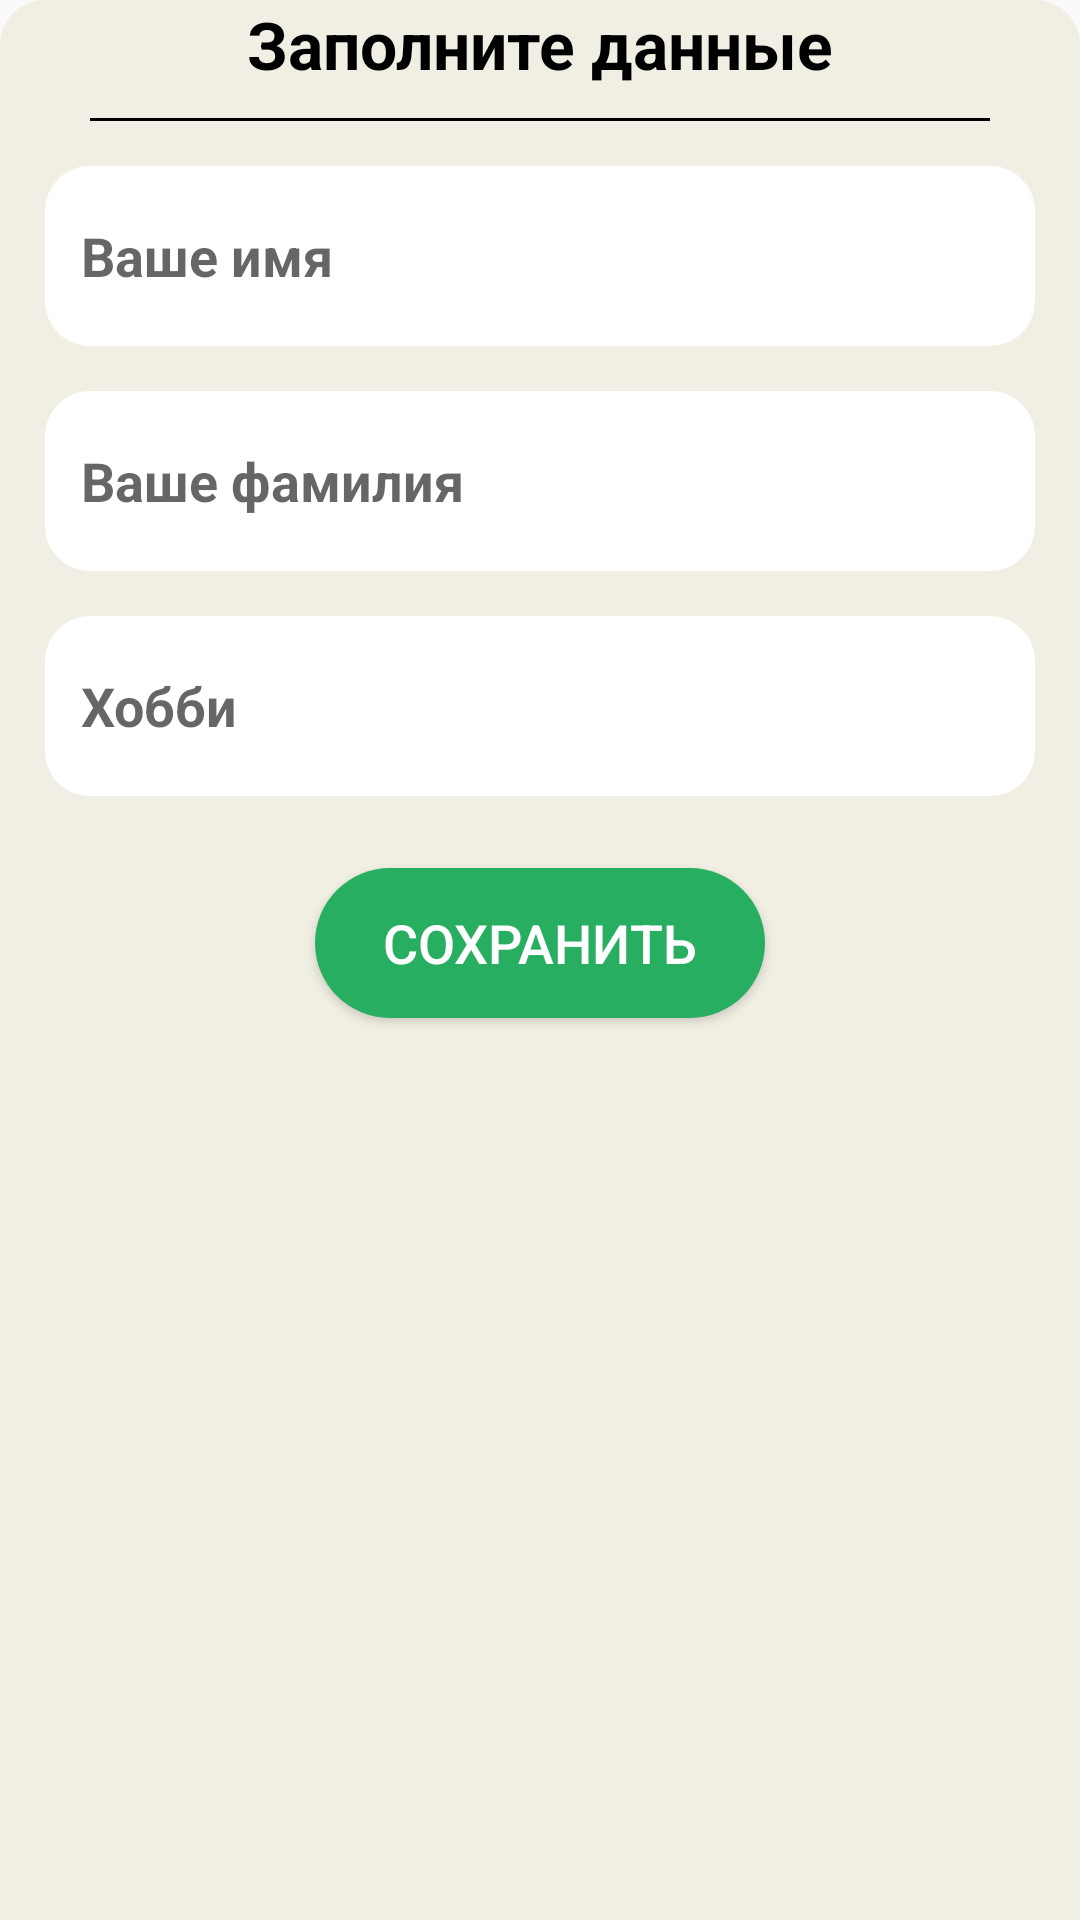

Write the Android layout XML for this screen, with the resource values it uses.
<!-- AndroidManifest.xml: application theme Theme.MyOpinion -->
<!-- res/layout/profile_fragment_bottom_sheet.xml -->
<?xml version="1.0" encoding="utf-8"?>
<LinearLayout xmlns:android="http://schemas.android.com/apk/res/android"
    xmlns:app="http://schemas.android.com/apk/res-auto"
    xmlns:tools="http://schemas.android.com/tools"
    android:layout_width="match_parent"
    android:layout_height="360dp"
    android:background="@drawable/bottom_layout_style"
    android:orientation="vertical"
    tools:context=".presentation.WriteOpinionActivity">

    <TextView
        android:layout_width="match_parent"
        android:layout_height="wrap_content"
        android:gravity="center"
        android:text="Заполните данные"
        android:textColor="@color/black"
        android:textSize="22sp"
        android:textStyle="bold" />

    <TextView
        android:layout_width="300dp"
        android:layout_height="1dp"
        android:layout_gravity="center"
        android:layout_marginTop="10dp"
        android:background="@color/black"
        android:gravity="center"
        android:textSize="22sp"
        android:textStyle="bold" />

    <androidx.constraintlayout.widget.ConstraintLayout
        android:layout_width="match_parent"
        android:layout_height="360dp">

        <androidx.constraintlayout.widget.ConstraintLayout
            android:id="@+id/constraintLayout3"
            android:layout_width="match_parent"
            android:layout_height="60dp"
            android:layout_margin="15dp"
            android:layout_marginTop="36dp"
            android:background="@drawable/background_layout"
            android:padding="12dp"
            app:layout_constraintEnd_toEndOf="parent"
            app:layout_constraintHorizontal_bias="0.466"
            app:layout_constraintStart_toStartOf="parent"
            app:layout_constraintTop_toTopOf="parent"
            tools:ignore="UnusedAttribute">

            <EditText
                android:id="@+id/nameEditText"
                android:layout_width="match_parent"
                android:layout_height="match_parent"
                android:background="@color/white"
                android:hint="Ваше имя"
                android:textSize="18sp"
                android:textStyle="bold"
                app:layout_constraintHeight_percent="0.1"
                tools:ignore="RtlSymmetry" />


        </androidx.constraintlayout.widget.ConstraintLayout>

        <androidx.constraintlayout.widget.ConstraintLayout
            android:id="@+id/constraintLayout4"
            android:layout_width="match_parent"
            android:layout_height="60dp"
            android:layout_margin="15dp"
            android:background="@drawable/background_layout"
            android:padding="12dp"
            app:layout_constraintEnd_toEndOf="parent"
            app:layout_constraintStart_toStartOf="parent"
            app:layout_constraintTop_toBottomOf="@+id/constraintLayout3"
            tools:ignore="UnusedAttribute">

            <EditText
                android:id="@+id/surnameEditText"
                android:layout_width="match_parent"
                android:layout_height="match_parent"
                android:background="@color/white"
                android:hint="Ваше фамилия"
                android:textSize="18sp"
                android:textStyle="bold"
                app:layout_constraintHeight_percent="0.1"
                tools:ignore="RtlSymmetry" />

        </androidx.constraintlayout.widget.ConstraintLayout>

        <androidx.constraintlayout.widget.ConstraintLayout
            android:id="@+id/constraintLayout5"
            android:layout_width="match_parent"
            android:layout_height="60dp"
            android:layout_margin="15dp"
            android:background="@drawable/background_layout"
            android:padding="12dp"
            app:layout_constraintEnd_toEndOf="parent"
            app:layout_constraintStart_toStartOf="parent"
            app:layout_constraintTop_toBottomOf="@+id/constraintLayout4"
            tools:ignore="UnusedAttribute">

            <EditText
                android:id="@+id/hobbyEditText"
                android:layout_width="match_parent"
                android:layout_height="match_parent"
                android:background="@color/white"
                android:hint="Хобби"
                android:textSize="18sp"
                android:textStyle="bold"
                app:layout_constraintHeight_percent="0.1"
                tools:ignore="RtlSymmetry" />

        </androidx.constraintlayout.widget.ConstraintLayout>

        <androidx.appcompat.widget.AppCompatButton
            android:id="@+id/buttonSave"
            android:layout_width="150dp"
            android:layout_height="50dp"
            android:layout_marginTop="24dp"
            android:background="@drawable/btn_style"
            android:padding="5dp"
            android:text="Сохранить"
            android:textColor="@color/white"
            android:textSize="18sp"
            app:layout_constraintEnd_toEndOf="parent"
            app:layout_constraintStart_toStartOf="parent"
            app:layout_constraintTop_toBottomOf="@+id/constraintLayout5" />

    </androidx.constraintlayout.widget.ConstraintLayout>


</LinearLayout>
<!-- resources referenced by this layout -->
<resources>
  <color name="black">#FF000000</color>
  <color name="white">#FFFFFFFF</color>
  <!-- drawable background_layout (drawable) -->
  <?xml version="1.0" encoding="utf-8"?>
  <selector xmlns:android="http://schemas.android.com/apk/res/android">
      <item android:state_enabled="true">
          <shape android:shape="rectangle">
              <solid android:color="@color/white"/>
              <corners android:radius="15dp"/>
          </shape>
      </item>
  </selector>
  <!-- drawable bottom_layout_style (drawable) -->
  <?xml version="1.0" encoding="utf-8"?>
  <selector xmlns:android="http://schemas.android.com/apk/res/android">
      <item android:state_enabled="true">
          <shape android:shape="rectangle">
              <solid android:color="@color/clubHouse"/>
              <corners android:topLeftRadius="15dp" android:topRightRadius="15dp"/>
          </shape>
      </item>
  </selector>
  <!-- drawable btn_style (drawable) -->
  <?xml version="1.0" encoding="utf-8"?>
  <selector xmlns:android="http://schemas.android.com/apk/res/android">
      <item android:state_enabled="true">
          <shape android:shape="rectangle">
              <solid android:color="@color/green"/>
              <corners android:radius="360dp"/>
          </shape>
      </item>
  </selector>
  <style name="Theme.MyOpinion" parent="Theme.MaterialComponents.DayNight.NoActionBar.Bridge">
          
          <item name="colorPrimary">@color/clubHouse</item>
          <item name="colorPrimaryVariant">@color/clubHouse</item>
          <item name="colorOnPrimary">@color/white</item>
          <item name="statusBarBackground">@color/black</item>
          <item name="colorSecondary">@color/teal_200</item>
          <item name="colorSecondaryVariant">@color/teal_700</item>
          <item name="android:statusBarColor" tools:ignore="NewApi">@color/clubHouse</item>
          <item name="android:windowLightStatusBar" tools:ignore="NewApi">true</item>
  
          <item name="android:navigationBarColor" tools:targetApi="lollipop">@color/clubHouse</item>
          <item name="android:windowLightNavigationBar" tools:ignore="NewApi">true</item>
  
      </style>
  <color name="clubHouse">#F1EFE3 </color>
  <color name="green">#27ae61</color>
  <color name="teal_200">#FF03DAC5</color>
  <color name="teal_700">#FF018786</color>
</resources>
